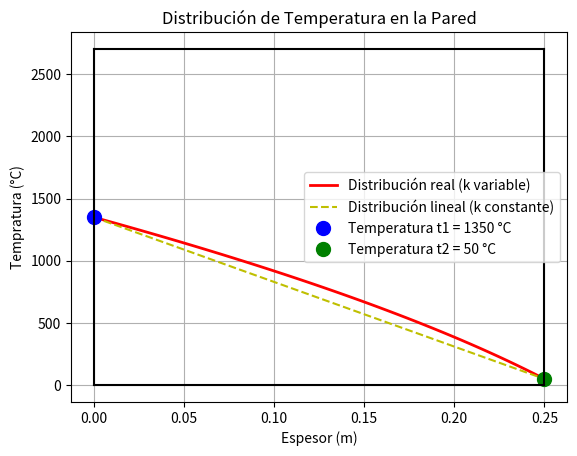

Here is the Python script that generated this plot:
"""1.Una pared plana está construida con ladrillo refractario con un espesor e = 250 mm ,las temperaturas de
sus caras laterales son : t1 = 1350 ºC y t2 = 50 ºC. El coeficiente de conductividad térmica del ladrillo
refractario es función de la temperatura , k= 0.838.(1+0.0007.t )W/m.ºC . Calcular y representar a escala
la distribución de las temperaturas en la pared."""

import numpy as np
import matplotlib.pyplot as plt


e = 0.25  # Espesor en metros
t1 = 1350  # Temperatura en la cara 1 en ºC
t2 = 50    # Temperatura en la cara 2 en ºC
k0 = 0.838 # Conductividad térmica a temperatura de referencia en W/m.ºC
beta = 0.0007 # Coeficiente de variación de la conductividad térmica.


# Ecuación de conducción de calor en estado estacionario:
# Ley de Fourier: Q = -k * A * (dT/dx) --->  q = -k * (dT/dx)   
# A es constante en pared plana

# Para resolver la distribución de temperatura, se puede usar la ecuación diferencial:
# q * dx = -[0.838.(1+0.0007.t )] * dT
# Integrando esta ecuación desde t1 a t2 y desde 0 a e, se obtiene la distribución de temperatura T(x).

# q * e = -0.838 * (T2 - T1) -0.838 * 0.0007 * (T2² - T1²) / 2

# q = [-0.838 * (T2 - T1) -0.838 * 0.0007 * (T2² - T1²) / 2] / e

q = (-0.838 * (t2 - t1) - 0.838 * 0.0007 * (t2**2 - t1**2) / 2) / e

# Otro forma de calcular
k_prom = k0 * (1 + beta * (t1 + t2) / 2) 

q_prom = -k_prom * (t2 - t1) / e

print(f"Flujo de calor q: {q:.2f} W/m²")
print(f"Flujo de calor q_prom: {q_prom:.2f} W/m²")


""" Cuando la conductividad térmica k depende linealmente de la temperatura, 
la distribución de temperatura T(x) es parabólica, no lineal."""
#q * x = k_0 * [ (t_1 - T) + (beta / 2) * (t_1^2 - T^2)]
# (q * x) / k_0 =  (t_1 - T) + (beta / 2) * (t_1^2 - T^2)
# -(t_1 - T) - (beta / 2) * (t_1^2 - T^2) + (q * x) / k_0 = 0 
# -t_1 + T - (beta / 2)*t_1^2 + (beta / 2)*T^2 + (q * x) / k_0 = 0
# +(beta / 2)*T^2 + T + [(q * x) / k_0 - t_1 -(beta / 2)*t_1^2]= 0 

# Distribución No Lineal de Temperatura T(x)
# Despejando T de la ecuación cuadrática: (beta/2)T² + T - [(beta/2)t1² + t1 - (q*x/k0)] = 0

# Discretización del espesor de la pared
x = np.linspace(0, e, 50)  # 50 puntos entre 0 y e
# Inicialización del arreglo de temperaturas
T_lista = []

for xi in x:
    # Coeficientes de la ecuación cuadrática
    a = beta / 2
    b = 1
    c =(-(beta / 2) * t1**2 - t1 + (q * xi / k0))

    # Aplicamos la resolvente
    discriminante = b**2 - 4*a*c

    T_sol = (-b + np.sqrt(discriminante)) / (2*a)  # Tomamos la solución positiva
    T_lista.append(T_sol)

T_lineal = np.linspace(t1, t2, 50)  # Distribución lineal de temperatura para comparación

 
# Grafico de la distribucion de temperatura en el esperos de la pared
plt.plot(x, T_lista, 'r-', linewidth=2, label='Distribución real (k variable)')

#Grafico distribusion lineal de la temperatura
plt.plot(x, T_lineal, 'y--', linewidth=1.5, label='Distribución lineal (k constante)')

# Puntos para temperaturas de los extremos
plt.plot(0, t1, 'bo', markersize=10, label=f'Temperatura t1 = {t1} °C')  # Punto azul en x=0, y=t1
plt.plot(e, t2, 'go', markersize=10, label=f'Temperatura t2 = {t2} °C')  # Punto verde en x=e, y=t2

plt.plot([0, 0], [t1*2, 0], 'black')
plt.plot([e, e], [t1*2, 0], 'black')
plt.plot([0, e], [t1*2, t1*2], 'black')
plt.plot([0, e], [0, 0], 'black')



plt.title('Distribución de Temperatura en la Pared')
plt.xlabel('Espesor (m)')
plt.ylabel('Tempratura (°C)')
plt.legend()
plt.grid()
plt.show()



  
